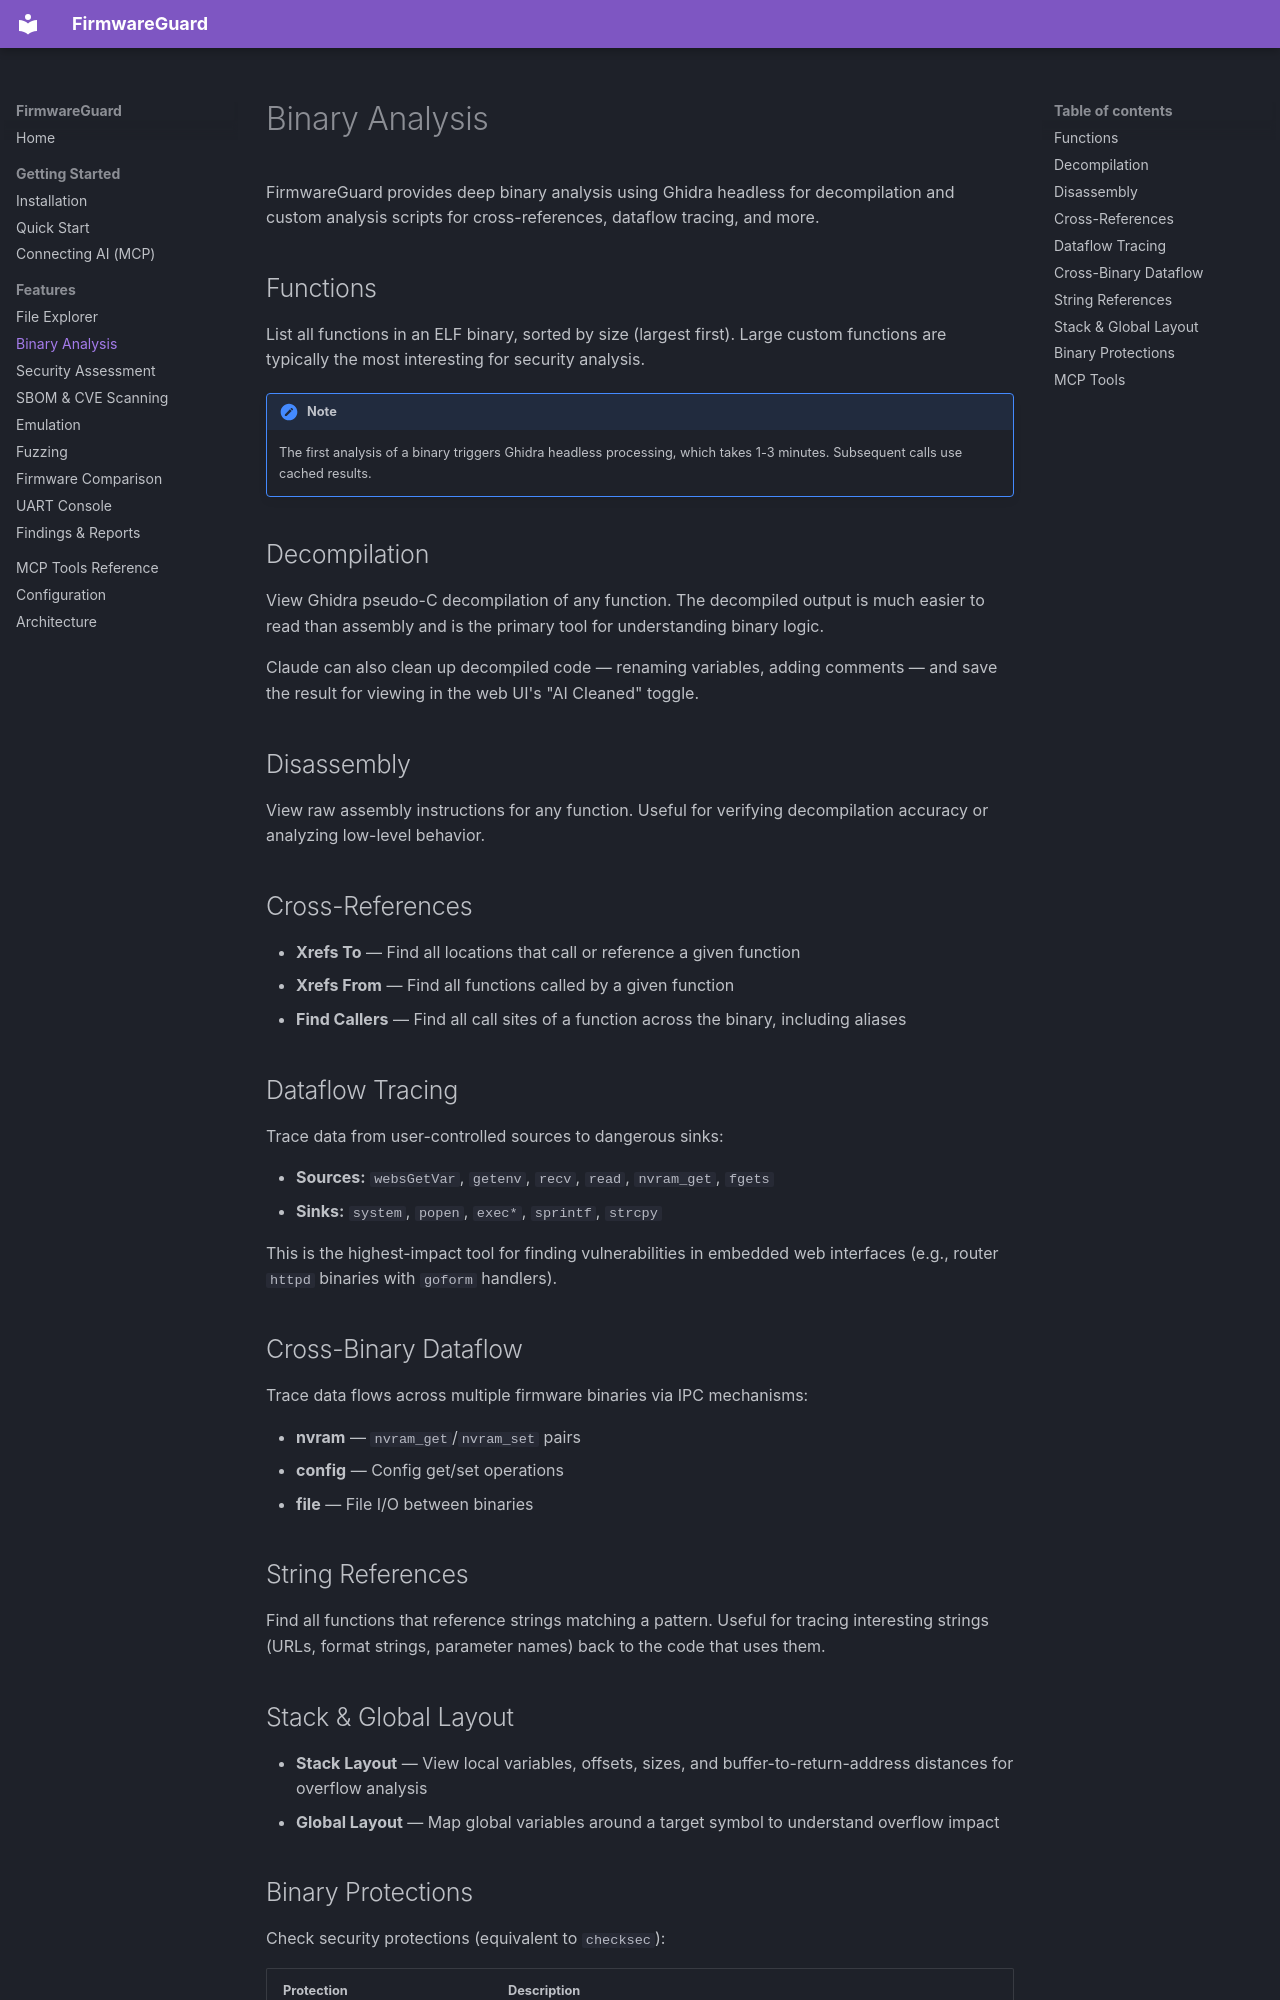

repository: desPWN/firmwareguard · page: features/binary-analysis/index.html · generator: mkdocs

# Binary Analysis

FirmwareGuard provides deep binary analysis using Ghidra headless for decompilation and custom analysis scripts for cross-references, dataflow tracing, and more.

## Functions

List all functions in an ELF binary, sorted by size (largest first). Large custom functions are typically the most interesting for security analysis.

!!! note
    The first analysis of a binary triggers Ghidra headless processing, which takes 1-3 minutes. Subsequent calls use cached results.

## Decompilation

View Ghidra pseudo-C decompilation of any function. The decompiled output is much easier to read than assembly and is the primary tool for understanding binary logic.

Claude can also clean up decompiled code — renaming variables, adding comments — and save the result for viewing in the web UI's "AI Cleaned" toggle.

## Disassembly

View raw assembly instructions for any function. Useful for verifying decompilation accuracy or analyzing low-level behavior.

## Cross-References

- **Xrefs To** — Find all locations that call or reference a given function
- **Xrefs From** — Find all functions called by a given function
- **Find Callers** — Find all call sites of a function across the binary, including aliases

## Dataflow Tracing

Trace data from user-controlled sources to dangerous sinks:

- **Sources:** `websGetVar`, `getenv`, `recv`, `read`, `nvram_get`, `fgets`
- **Sinks:** `system`, `popen`, `exec*`, `sprintf`, `strcpy`

This is the highest-impact tool for finding vulnerabilities in embedded web interfaces (e.g., router `httpd` binaries with `goform` handlers).

## Cross-Binary Dataflow

Trace data flows across multiple firmware binaries via IPC mechanisms:

- **nvram** — `nvram_get`/`nvram_set` pairs
- **config** — Config get/set operations
- **file** — File I/O between binaries

## String References

Find all functions that reference strings matching a pattern. Useful for tracing interesting strings (URLs, format strings, parameter names) back to the code that uses them.
